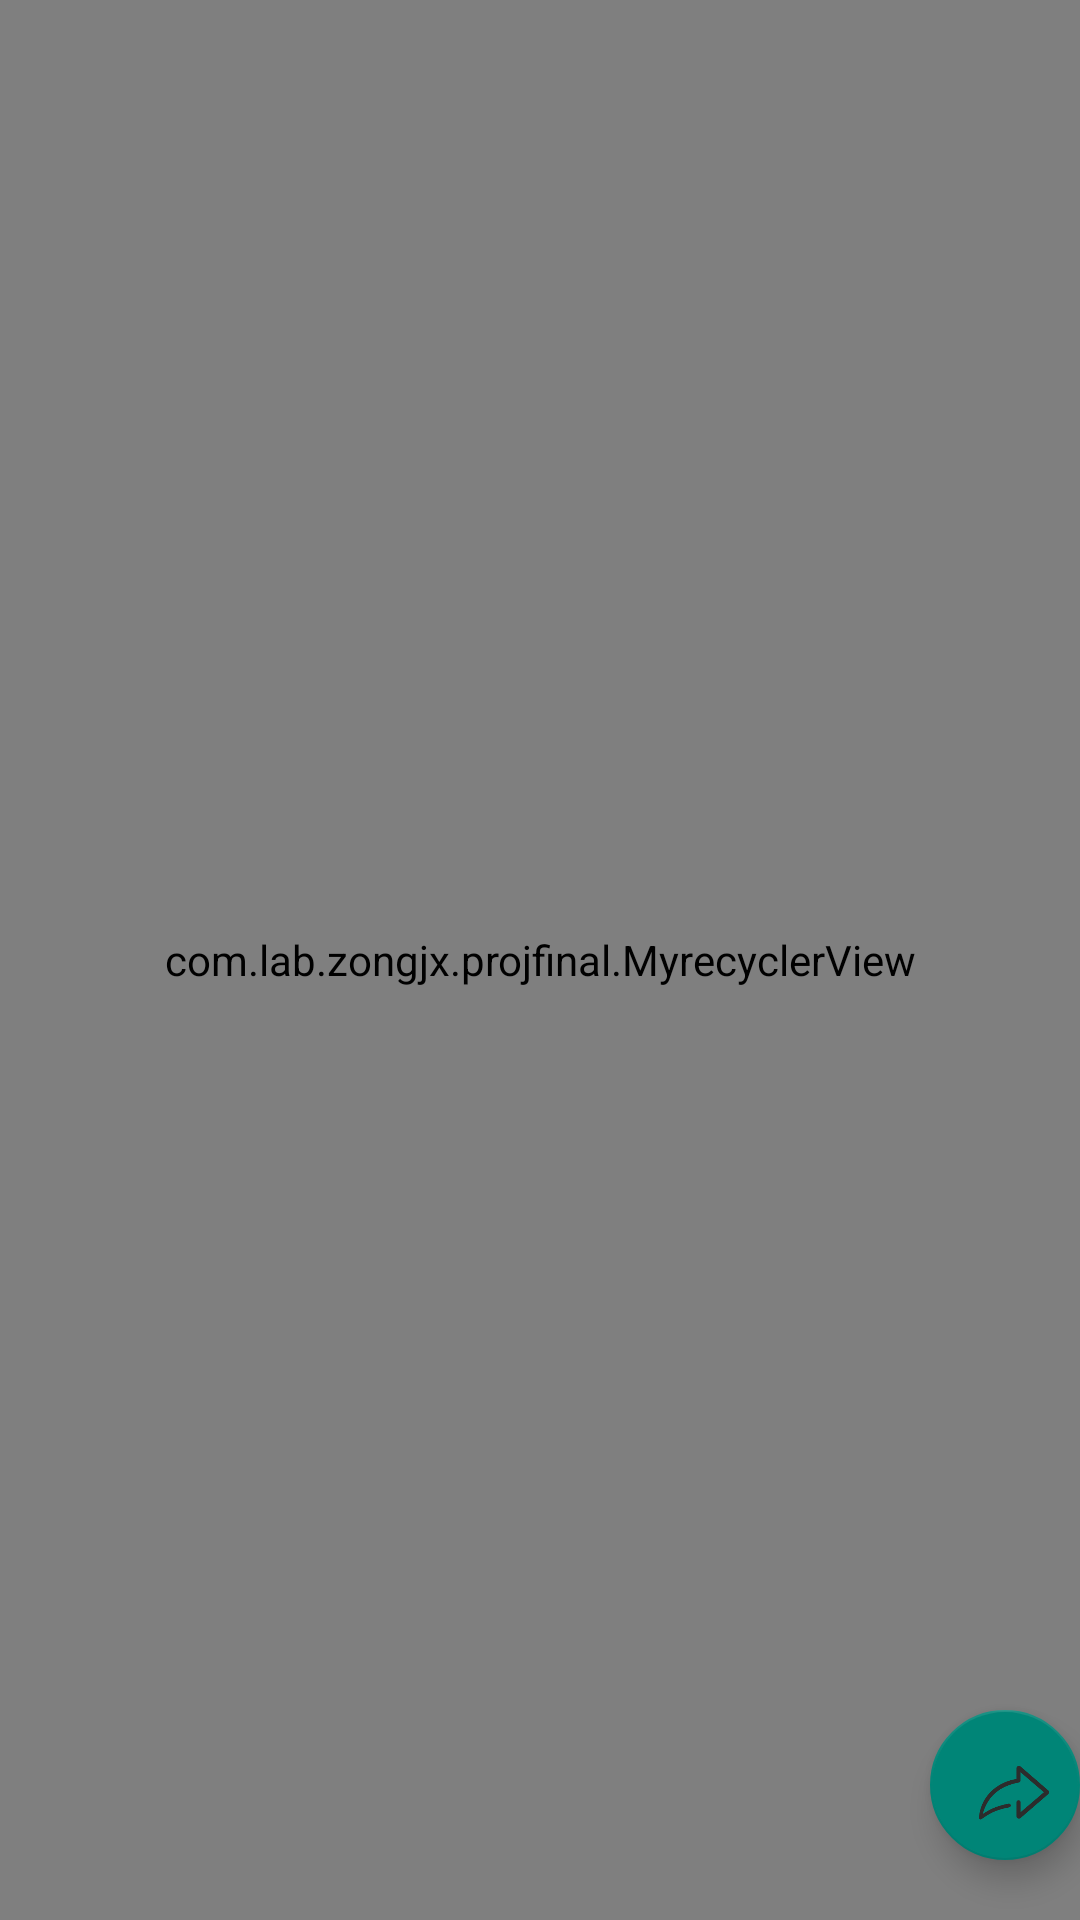

Here is an Android app screen rendered from its layout file. Give the layout XML and the strings, colors and styles it references.
<!-- AndroidManifest.xml: application theme Theme.AppCompat.Light.NoActionBar -->
<!-- res/layout/activity_search_result.xml -->
<?xml version="1.0" encoding="utf-8"?>
<android.support.constraint.ConstraintLayout
    xmlns:android="http://schemas.android.com/apk/res/android"
    xmlns:app="http://schemas.android.com/apk/res-auto"
    xmlns:tools="http://schemas.android.com/tools"
    android:layout_width="match_parent"
    android:layout_height="match_parent"
    tools:context="com.lab.zongjx.projfinal.SearchResult"
    android:background="@mipmap/pic5_old">

    <com.lab.zongjx.projfinal.MyrecyclerView
        android:id="@+id/search_recycler_view"
        app:layout_constraintTop_toTopOf="parent"
        app:layout_constraintBottom_toBottomOf="parent"
        app:layout_constraintRight_toRightOf="parent"
        app:layout_constraintLeft_toLeftOf="parent"
        android:clipToPadding="false"
        android:clipChildren="false"
        android:layout_width="match_parent"
        android:layout_height="match_parent" />

    <android.support.design.widget.FloatingActionButton
        android:id="@+id/editorFAB"
        android:layout_width="50dp"
        android:layout_height="50dp"
        android:layout_marginBottom="20dp"
        app:layout_constraintBottom_toBottomOf="parent"
        app:layout_constraintEnd_toEndOf="parent"
        android:src="@mipmap/skip"
        tools:layout_editor_absoluteX="314dp" />

</android.support.constraint.ConstraintLayout>
<!-- resources referenced by this layout -->
<resources>
  <!-- mipmap pic5_old: jpg bitmap (mipmap, 105068 bytes) -->
  <!-- mipmap skip: png bitmap (mipmap, 13223 bytes) -->
</resources>
